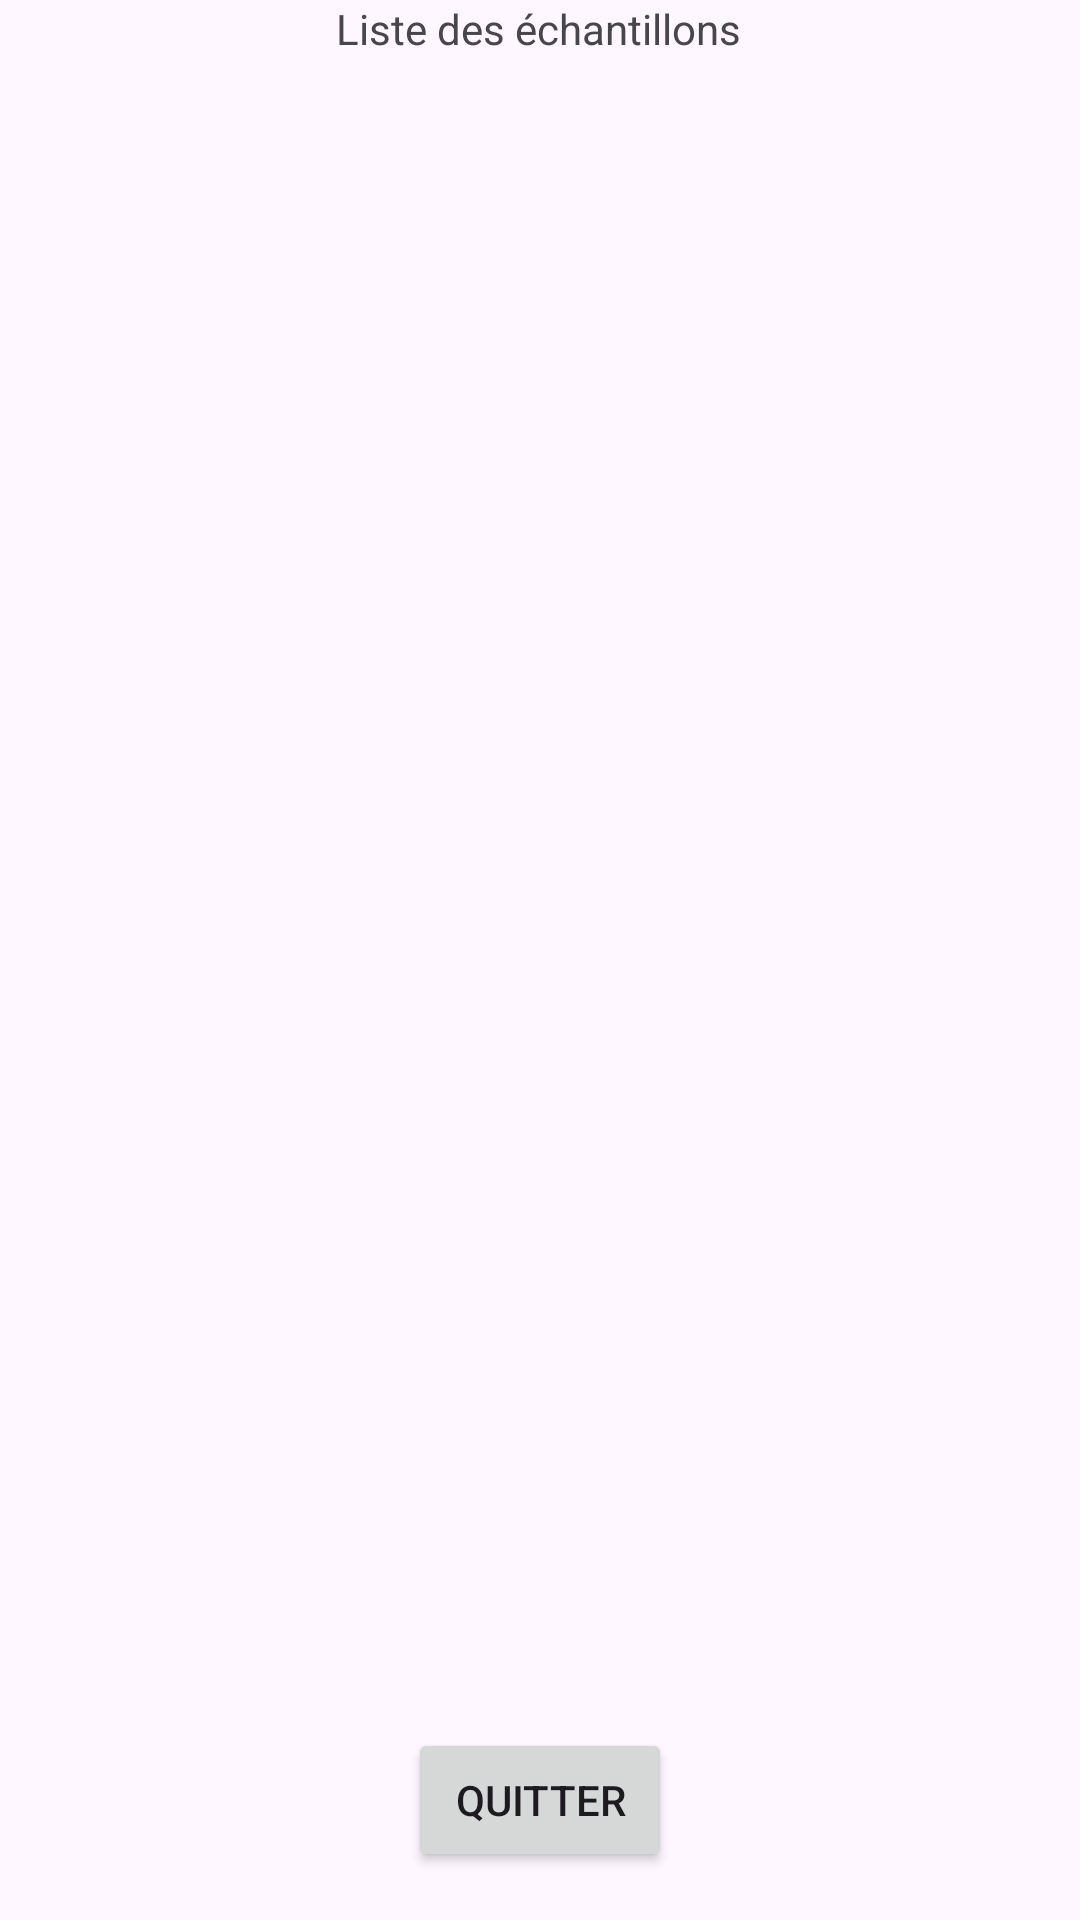

Write the Android layout XML for this screen, with the resource values it uses.
<!-- AndroidManifest.xml: application theme Theme.Gellules -->
<!-- res/layout/activity_liste_echantillons.xml -->
<?xml version="1.0" encoding="utf-8"?>
<androidx.constraintlayout.widget.ConstraintLayout xmlns:android="http://schemas.android.com/apk/res/android"
    xmlns:app="http://schemas.android.com/apk/res-auto"
    xmlns:tools="http://schemas.android.com/tools"
    android:layout_width="match_parent"
    android:layout_height="match_parent"
    tools:context=".Vues.ListeEchantillons">

    <TextView
        android:id="@+id/textViewTitre"
        android:layout_width="wrap_content"
        android:layout_height="wrap_content"
        android:layout_marginStart="137dp"
        android:layout_marginEnd="138dp"
        android:text="Liste des échantillons"
        app:layout_constraintEnd_toEndOf="parent"
        app:layout_constraintStart_toStartOf="parent"
        app:layout_constraintTop_toTopOf="parent" />

    <Button
        android:id="@+id/buttonQuitterListe"
        android:layout_width="wrap_content"
        android:layout_height="wrap_content"
        android:layout_marginStart="160dp"
        android:layout_marginEnd="160dp"
        android:layout_marginBottom="16dp"
        android:text="Quitter"
        app:layout_constraintBottom_toBottomOf="parent"
        app:layout_constraintEnd_toEndOf="parent"
        app:layout_constraintStart_toStartOf="parent" />

    <ListView
        android:id="@+id/ListViewEchant"
        android:layout_width="342dp"
        android:layout_height="572dp"
        app:layout_constraintBottom_toBottomOf="parent"
        app:layout_constraintEnd_toEndOf="parent"
        app:layout_constraintHorizontal_bias="0.492"
        app:layout_constraintStart_toStartOf="parent"
        app:layout_constraintTop_toTopOf="@+id/textViewTitre"
        app:layout_constraintVertical_bias="0.377" />
</androidx.constraintlayout.widget.ConstraintLayout>
<!-- resources referenced by this layout -->
<resources>
  <style name="Theme.Gellules" parent="Base.Theme.Gellules" />
  <style name="Base.Theme.Gellules" parent="Theme.Material3.DayNight.NoActionBar">
          
          
      </style>
</resources>
